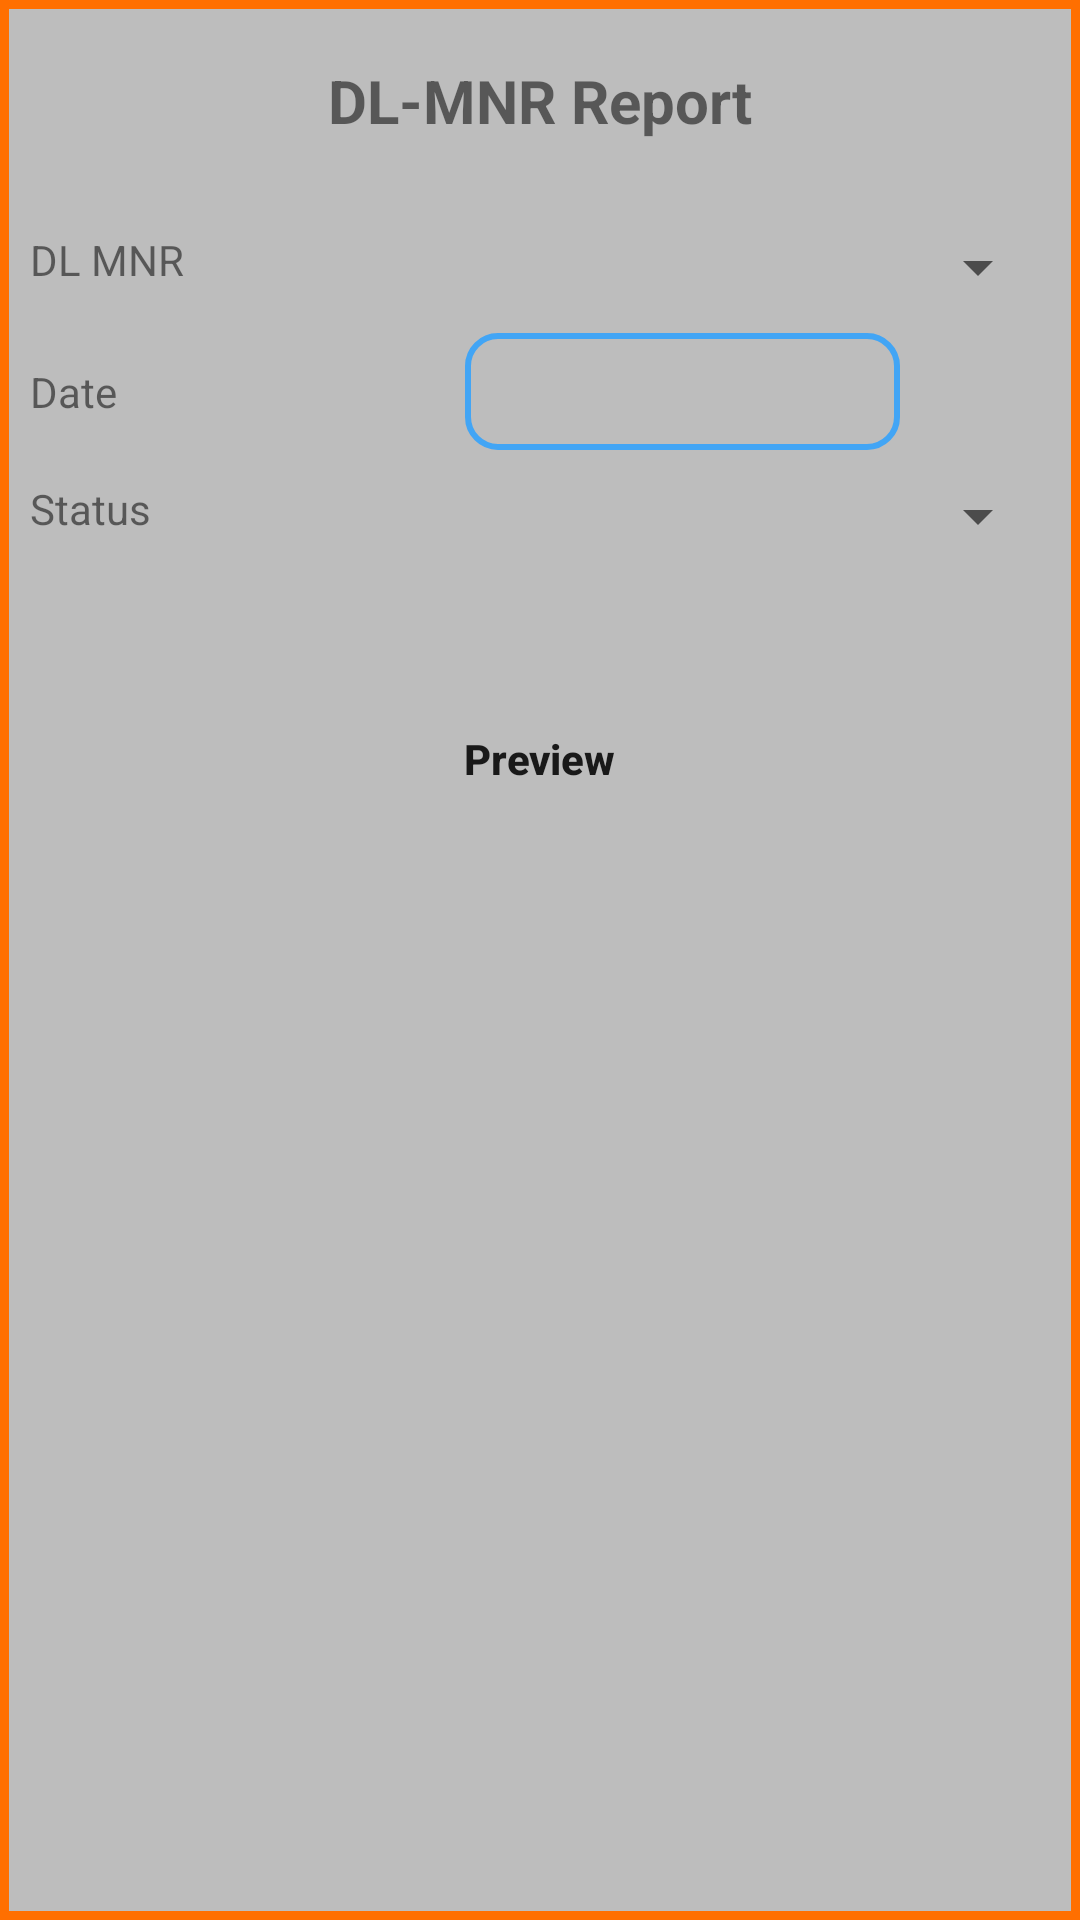

Write the Android layout XML for this screen, with the resource values it uses.
<!-- AndroidManifest.xml: application theme AppTheme -->
<!-- res/layout/fragment_dl__mnr__report.xml -->
<LinearLayout xmlns:android="http://schemas.android.com/apk/res/android"
    xmlns:tools="http://schemas.android.com/tools"
    android:layout_width="match_parent"
    android:orientation="vertical"
    android:background="@drawable/border_style2"
    android:layout_height="match_parent"
    android:layout_marginTop="100dp"
    android:layout_marginLeft="10dp"
    android:layout_marginRight="10dp"
    android:layout_marginBottom="90dp"
    tools:context="com.transvision.mbc.fragments.billing.DL_MNR_Report">
    <TextView
        android:layout_marginTop="10dp"
        android:layout_width="match_parent"
        android:layout_height="wrap_content"
        android:gravity="center"
        android:textSize="20sp"
        android:textStyle="bold"
        android:text="DL-MNR Report"/>
    <LinearLayout
        android:layout_marginTop="30dp"
        android:layout_width="match_parent"
        android:layout_height="wrap_content">
        <TextView
            android:layout_weight="1"
            android:layout_width="match_parent"
            android:layout_height="wrap_content"
            android:text="DL MNR"/>
        <Spinner
            android:id="@+id/dlmnr_spinner"
            android:layout_weight="1"
            android:layout_width="match_parent"
            android:layout_height="wrap_content"></Spinner>
    </LinearLayout>
    <LinearLayout
        android:layout_marginTop="10dp"
        android:layout_width="match_parent"
        android:layout_height="wrap_content">
        <TextView
            android:layout_weight="1"
            android:layout_width="match_parent"
            android:layout_height="wrap_content"
            android:text="Date"/>
        <TextView
            android:id="@+id/txt_date"
            android:background="@drawable/border_style"
            android:layout_weight="1"
            android:layout_width="match_parent"
            android:layout_height="wrap_content" />
        <ImageView
            android:id="@+id/img_fromdate"
            android:layout_width="50dp"
            android:layout_height="30dp"
            android:src="@drawable/calender"/>
    </LinearLayout>

    <LinearLayout
        android:layout_marginTop="10dp"
        android:layout_width="match_parent"
        android:layout_height="wrap_content">
        <TextView
            android:layout_weight="1"
            android:layout_width="match_parent"
            android:layout_height="wrap_content"
            android:text="Status"/>
        <Spinner
            android:id="@+id/status_spinner"
            android:layout_weight="1"
            android:layout_width="match_parent"
            android:layout_height="wrap_content"></Spinner>
    </LinearLayout>

    <Button
        android:id="@+id/btn_preview"
        android:layout_width="275dp"
        android:layout_height="wrap_content"
        android:layout_gravity="center"
        android:layout_marginTop="45dp"
        android:textAllCaps="false"
        android:background="@drawable/mybuton"
        android:text="Preview"
        android:textStyle="bold" />

</LinearLayout>
<!-- resources referenced by this layout -->
<resources>
  <!-- drawable border_style (drawable) -->
  <?xml version="1.0" encoding="utf-8"?>
  <shape android:thickness="0dp"
      android:shape="rectangle"
      xmlns:android="http://schemas.android.com/apk/res/android"
      android:layout_height="wrap_content"
      android:layout_width="match_parent">
  
      <stroke android:width="2dp"
          android:color="#42A5F5"/>
  
      <corners android:radius="10dp"
          />
  
      <padding android:left="10dp"
          android:top="10dp"
          android:right="10dp"
          android:bottom="10dp"/>
  
  </shape>
  <!-- drawable border_style2 (drawable) -->
  <?xml version="1.0" encoding="utf-8"?>
  <shape android:thickness="0dp"
      android:shape="rectangle"
      xmlns:android="http://schemas.android.com/apk/res/android"
      android:layout_height="wrap_content"
      android:layout_width="match_parent">
  
      <stroke android:width="3dp"
          android:color="#FF6F00"/>
  
      <padding android:left="10dp"
          android:top="10dp"
          android:right="10dp"
          android:bottom="10dp"/>
  
  </shape>
  <style name="AppTheme" parent="Theme.AppCompat.Light.NoActionBar">
          
          <item name="colorPrimary">@color/colorPrimary</item>
          <item name="colorPrimaryDark">@color/colorPrimaryDark</item>
          <item name="colorAccent">@color/colorAccent</item>
          <item name="android:windowBackground">@color/layout_background</item>
      </style>
  <color name="colorPrimary">#03A9F4</color>
  <color name="colorPrimaryDark">#0288D1</color>
  <color name="colorAccent">#0288D1</color>
  <color name="layout_background">#BDBDBD</color>
</resources>
